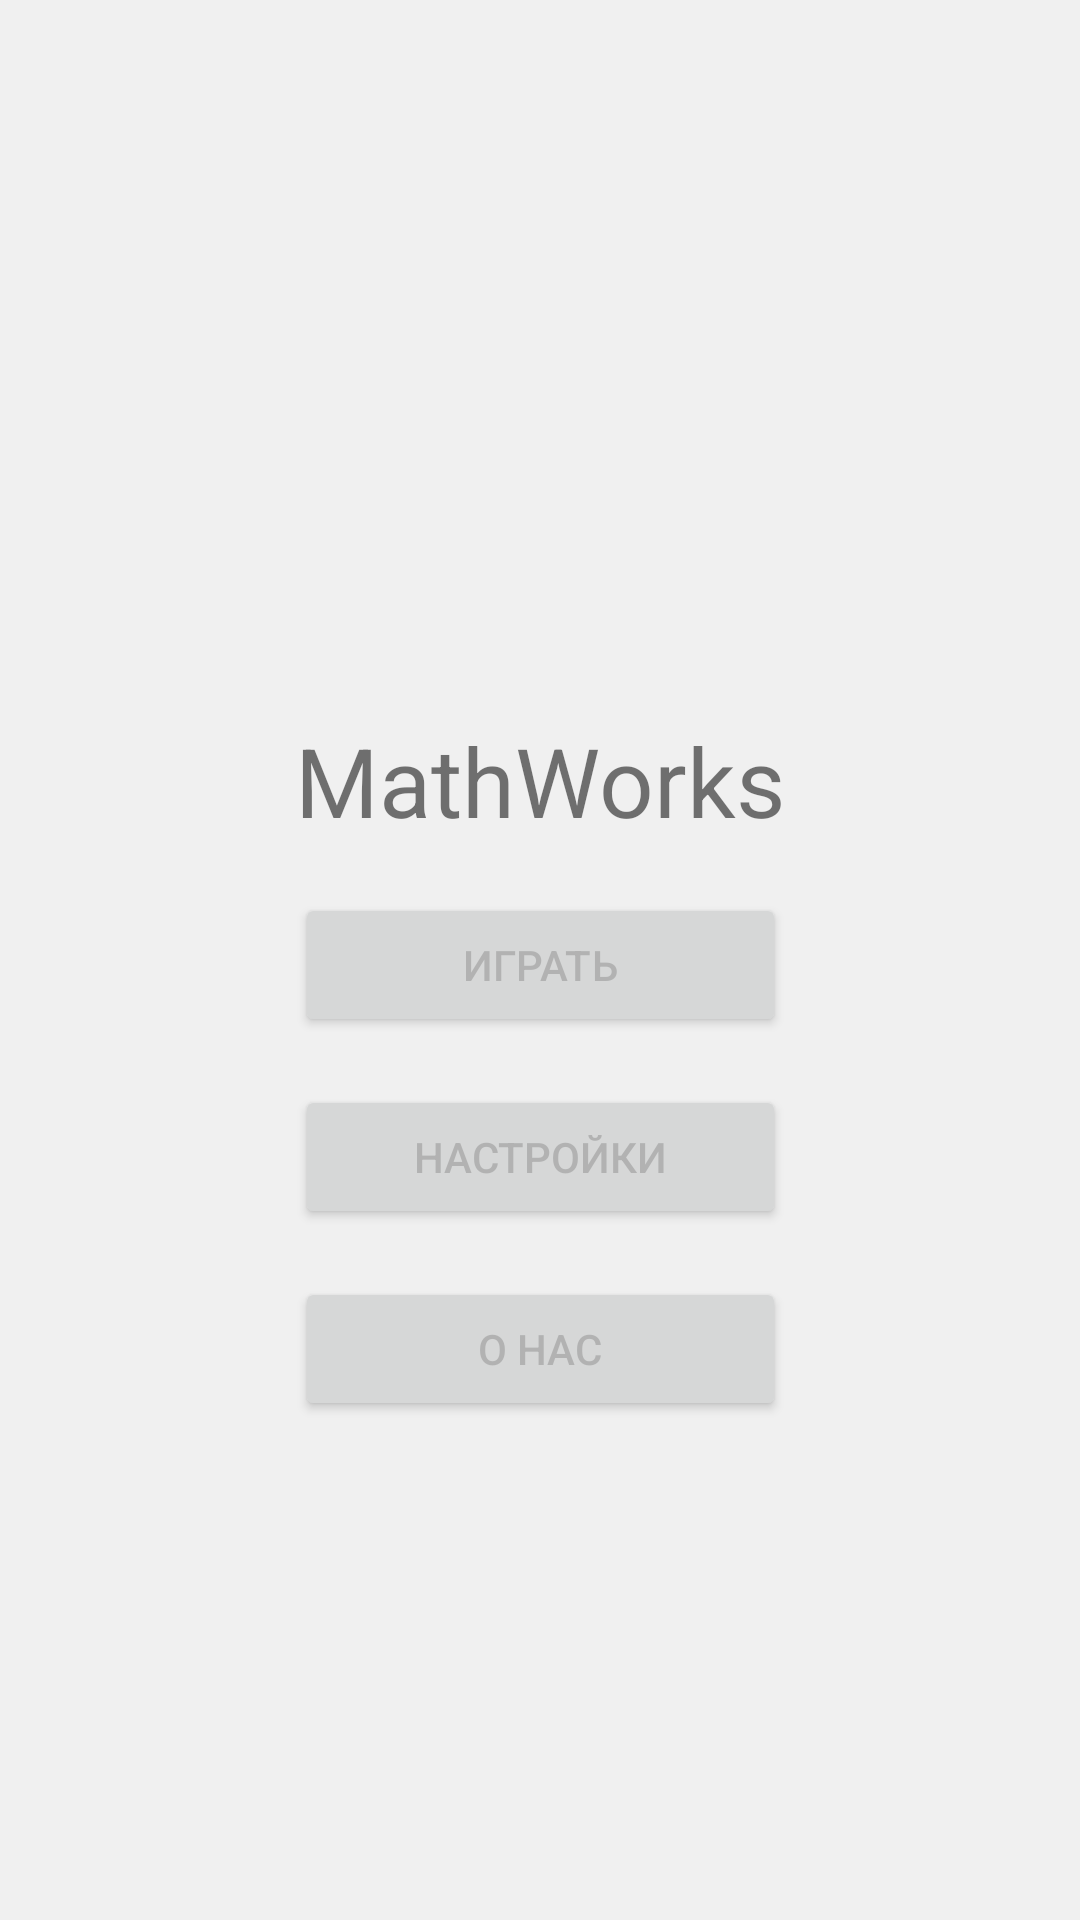

Reconstruct the res/layout file that produces this screen, plus the resources it refers to.
<!-- AndroidManifest.xml: application theme AppTheme -->
<!-- res/layout/activity_title.xml -->
<?xml version="1.0" encoding="utf-8"?>
<androidx.constraintlayout.widget.ConstraintLayout xmlns:android="http://schemas.android.com/apk/res/android"
    xmlns:app="http://schemas.android.com/apk/res-auto"
    xmlns:tools="http://schemas.android.com/tools"
    android:layout_width="match_parent"
    android:layout_height="match_parent"
    tools:context=".MenuTitle">

    <TextView
        android:id="@+id/textView4"
        android:layout_width="wrap_content"
        android:layout_height="wrap_content"
        android:layout_marginBottom="120dp"
        android:text="@string/app_name"
        android:textSize="32sp"
        app:layout_constraintBottom_toBottomOf="parent"
        app:layout_constraintEnd_toEndOf="parent"
        app:layout_constraintStart_toStartOf="parent"
        app:layout_constraintTop_toTopOf="parent" />

    <Button
        android:id="@+id/titleContinueButton"
        android:layout_width="0dp"
        android:layout_height="wrap_content"
        android:layout_marginTop="16dp"
        android:text="@string/title_continue"
        app:layout_constraintEnd_toEndOf="@+id/textView4"
        app:layout_constraintStart_toStartOf="@+id/textView4"
        app:layout_constraintTop_toBottomOf="@+id/textView4" />

    <Button
        android:id="@+id/titleSettingsButton"
        android:layout_width="0dp"
        android:layout_height="wrap_content"
        android:layout_marginTop="16dp"
        android:text="@string/title_settings"
        app:layout_constraintEnd_toEndOf="@+id/titleContinueButton"
        app:layout_constraintStart_toStartOf="@+id/titleContinueButton"
        app:layout_constraintTop_toBottomOf="@+id/titleContinueButton" />

    <Button
        android:id="@+id/titleAboutButton"
        android:layout_width="0dp"
        android:layout_height="wrap_content"
        android:layout_marginTop="16dp"
        android:text="@string/title_info"
        app:layout_constraintEnd_toEndOf="@+id/titleSettingsButton"
        app:layout_constraintStart_toStartOf="@+id/titleSettingsButton"
        app:layout_constraintTop_toBottomOf="@+id/titleSettingsButton" />

</androidx.constraintlayout.widget.ConstraintLayout>
<!-- resources referenced by this layout -->
<resources>
  <string name="app_name">MathWorks</string>
  <string name="title_continue">Играть</string>
  <string name="title_info">О нас</string>
  <string name="title_settings">Настройки</string>
  <style name="AppTheme" parent="Theme.AppCompat.Light.NoActionBar">
          
          <item name="colorPrimary">@color/colorPrimary</item>
          <item name="colorPrimaryDark">@color/colorPrimaryDark</item>
          <item name="colorSecondary">@color/colorSecondary</item>
          <item name="colorAccent">@color/colorAccent</item>
          <item name="android:colorBackground">@color/colorBackground</item>
          <item name="colorSurface">@color/colorTransitionButton</item>
          <item name="colorOnBackground">@color/colorText</item>
          <item name="colorOnBackgroundInactive">@color/colorTextInactive</item>
          <item name="colorOnSurface">@color/colorWhite</item>
          <item name="colorSwitchThumbNormal">@color/colorWhite</item>
          <item name="android:colorForeground">@color/colorBackgroundProgress</item>
          <item name="colorProgressBarTaskBackground">@color/colorBackgroundProgress</item>
          <item name="colorProgressBarTaskRed">@color/colorRedProgress</item>
          <item name="colorProgressBarTaskGreen">@color/colorGreenProgress</item>
          <item name="fontSizeMedium">@dimen/font_size_regular_medium</item>
          <item name="fontSizeBig">@dimen/font_size_regular_big</item>
          <item name="fontSizeHuge">@dimen/font_size_regular_huge</item>
          <item name="fontSizeTitle">@dimen/font_size_regular_title</item>
      </style>
  <color name="colorPrimary">#4B964B</color>
  <color name="colorPrimaryDark">#1C4C2A</color>
  <color name="colorSecondary">#1C4C2A</color>
  <color name="colorAccent">#43A047</color>
  <color name="colorBackground">#F0F0F0</color>
  <color name="colorTransitionButton">#006496</color>
  <color name="colorText">#000000</color>
  <color name="colorTextInactive">#7A000000</color>
  <color name="colorWhite">#FFFFFF</color>
  <color name="colorBackgroundProgress">#7A7F7F7F</color>
  <color name="colorRedProgress">#FF0000</color>
  <color name="colorGreenProgress">#43A047</color>
  <dimen name="font_size_regular_medium">15sp</dimen>
  <dimen name="font_size_regular_big">20sp</dimen>
  <dimen name="font_size_regular_huge">25sp</dimen>
  <dimen name="font_size_regular_title">40sp</dimen>
</resources>
